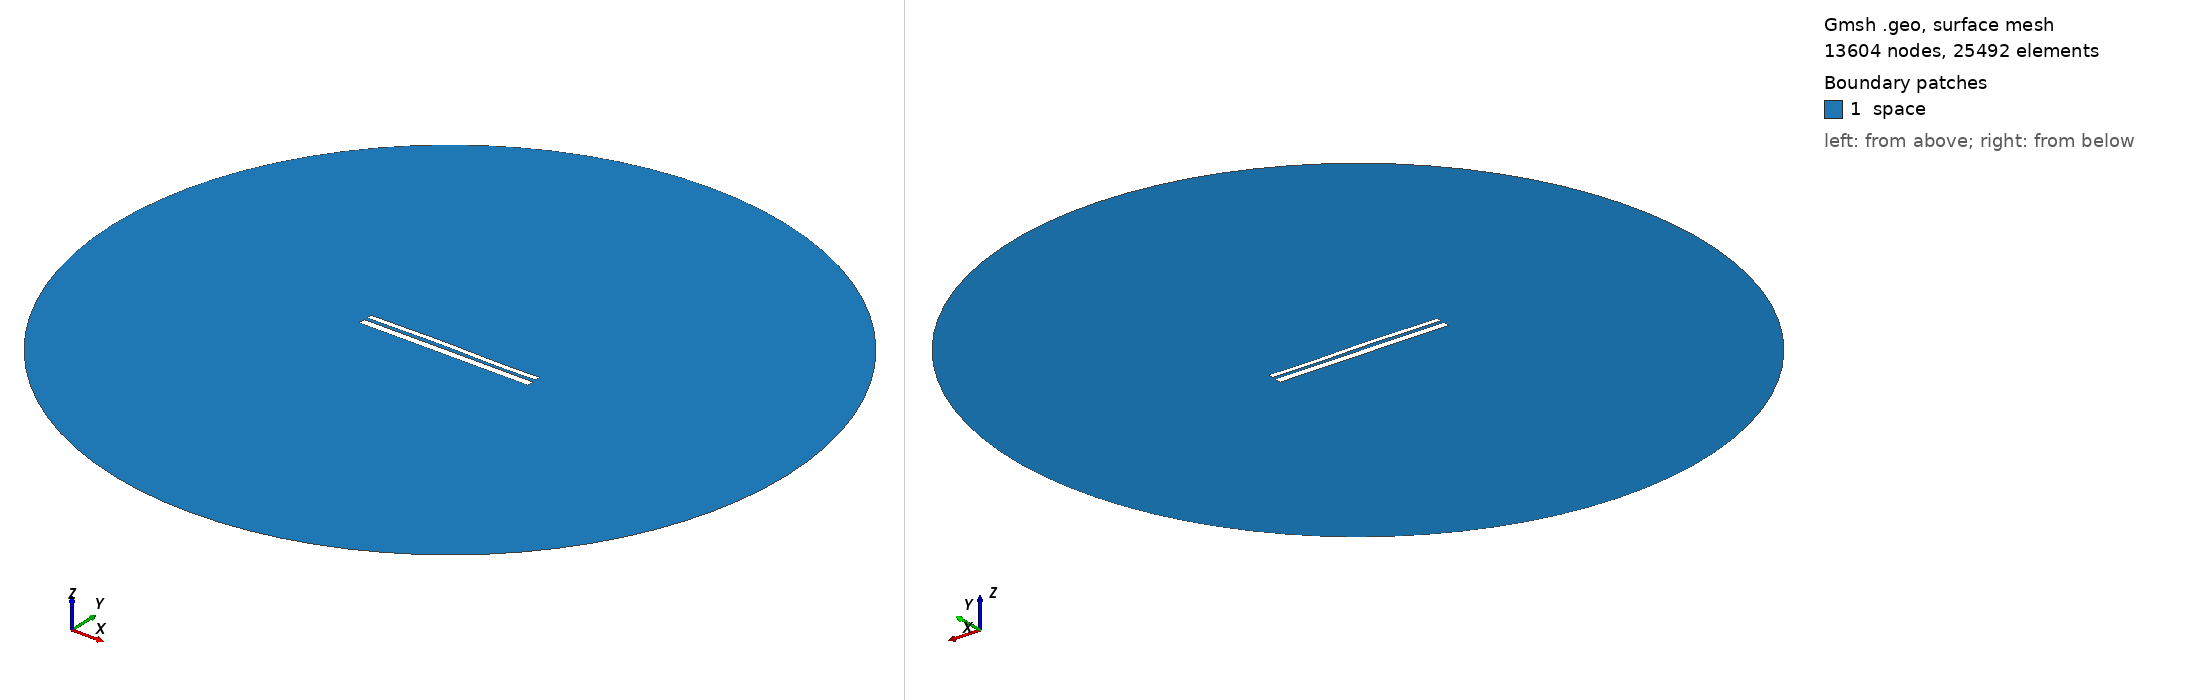

Gmsh geometry script, surface-meshed: 13604 nodes, 25492 surface elements. Boundary patches (legend numbers): 1 space. Left view from above one corner, right view from below the opposite corner. Legend entries are the model's physical surfaces. The drawing asked Gmsh for element sizes between 1% and 20% of the model's largest extent; the script's own settings can give other sizes.

=== 9747.geo (drawn) ===
//---------------------------------------
// Geometry kernel
//---------------------------------------

SetFactory("OpenCASCADE");



//---------------------------------------
// Parameters of the geometry
//---------------------------------------

// Overetch of the upper plate
overetch = 0.375;

// Distance between the plates
distance = 1.5;

// Discretization over the x axis (for the deformation)
nx = 50; 

// Length of the plate
L = 100 - overetch; 

// Number of modes
n = 4; 

// 1st mode coefficient
coeff(1) = 0.0;
beta(1) = 0.596864 * 3.1415926535 / L;

// 2nd mode coefficient
coeff(2) = 0.15;
beta(2) = 1.49418 * 3.1415926535 / L;

// 3rd mode coefficient
coeff(3) = 0.15;
beta(3) = 2.50025 * 3.1415926535 / L;

// 4th mode coefficient
coeff(4) = -0.075;
beta(4) = 3.49999 * 3.1415926535 / L;



//---------------------------------------
// Upper plate (deformed rectangle)
//---------------------------------------

// Coordiantes of the upper plate
xmin = -50;
xmax = 50 - overetch;

// Height of the upper plate
yheight = 4 - 2 * overetch;

// Indexes of the points
UpperID[] = {};
LowerID[] = {};
LeftID[] = {};
RightID[] = {};

// Point index
p = 1;

// Horizontal edges
For i In {1:nx}
    x = xmin + (i-1)*(xmax - xmin)/(nx-1);

    y_bottom = distance / 2 + overetch;
    For j In {1:n}
        C = (Cosh(beta(j)*L) + Cos(beta(j)*L)) / (Sinh(beta(j)*L) + Sin(beta(j)*L));
        y_bottom  = y_bottom + coeff(j) * (Cosh(beta(j)*(x+50)) - Cos(beta(j)*(x+50)) - C * (Sinh(beta(j)*(x+50)) - Sin(beta(j)*(x+50))));
    EndFor

    y_top = y_bottom + yheight;

    Point(p) = {x, y_top, 0, 1.0};
    UpperID[i] = p;
    p = p + 1;

    Point(p) = {x, y_bottom, 0, 1.0};
    LowerID[i] = p;
    p = p + 1;
EndFor

// Create point lists
UpperPts[] = {}; LowerPts[] = {};
For i In {1:nx}
  UpperPts[] += {UpperID[i]};
  LowerPts[] += {LowerID[i]};
EndFor

// Build splines
Spline(1) = {UpperPts[]};
Spline(2) = {LowerPts[]};
Line(3) = {LowerPts[nx-1], UpperPts[nx-1]};
Line(4) = {LowerPts[0], UpperPts[0]};

// Build the plane surface
Curve Loop(1) = {2, 3, -1, -4};
Plane Surface(1) = {1};



//---------------------------------------
// Lower plate (rectangle)
//---------------------------------------

// Vertices
Point(1001) = {-50, -1, 0, 1.0};
Point(1002) = { 50, -1, 0, 1.0};
Point(1003) = { 50,  -5, 0, 1.0};
Point(1004) = {-50,  -5, 0, 1.0};

// Edges
Line(5) = {1001, 1002};
Line(6) = {1002, 1003};
Line(7) = {1003, 1004};
Line(8) = {1004, 1001};

// Plane surface
Line Loop(2) = {5, 6, 7, 8};
Plane Surface(2) = {2}; 



//---------------------------------------
// Outer (fictious) boundary
//---------------------------------------

// Points
Point(1005) = {0, 0, 0};       // Center
Point(1006) = {200, 0, 0};     // Start point
Point(1007) = {0, 200, 0};     // 90 degrees
Point(1008) = {-200, 0, 0};    // 180 degrees
Point(1009) = {0, -200, 0};    // 270 degrees

// Circle arcs (each needs start, center, end)
Circle(9) = {1006, 1005, 1007};
Circle(10) = {1007, 1005, 1008};
Circle(11) = {1008, 1005, 1009};
Circle(12) = {1009, 1005, 1006};

// Plane surface for the entire domain
Curve Loop(3) = {9, 10, 11, 12};
Surface(3) = {3};

// Subtract the plates from the whole domain to obtain the actual domain where we want to solve the equations
BooleanDifference{ Surface{3}; Delete; }{ Surface{1}; Surface{2}; Delete; }




//---------------------------------------
// Transfinite Lines/Curves
//---------------------------------------

// Set the number of points on the boundaries
r = 7;

// Plates
Transfinite Curve {1, 2} = 50*r Using Progression 1;
Transfinite Curve {3, 4} = 2*r Using Progression 1;
Transfinite Line {5, 7} = 50*r Using Progression 1;
Transfinite Line {6, 8} = 2*r Using Progression 1;

// Outer boundary
Transfinite Line {9, 10, 11, 12} = 20 Using Progression 1;



//---------------------------------------
// Physical groups
//---------------------------------------                

// Physical curves (boundaries)
Physical Line("force_segment", 10) = {2};
Physical Line("upper_plate", 11) = {1, 3, 4};
Physical Line("lower_plate", 12) = {5, 6, 7, 8};
Physical Line("boundary", 20) = {9, 10, 11, 12};

// Physical Surfaces
Physical Surface("space", 30) = {3};



//---------------------------------------
// 6. Generate the Mesh
//---------------------------------------

// 2D mesh generation
Mesh 2;
